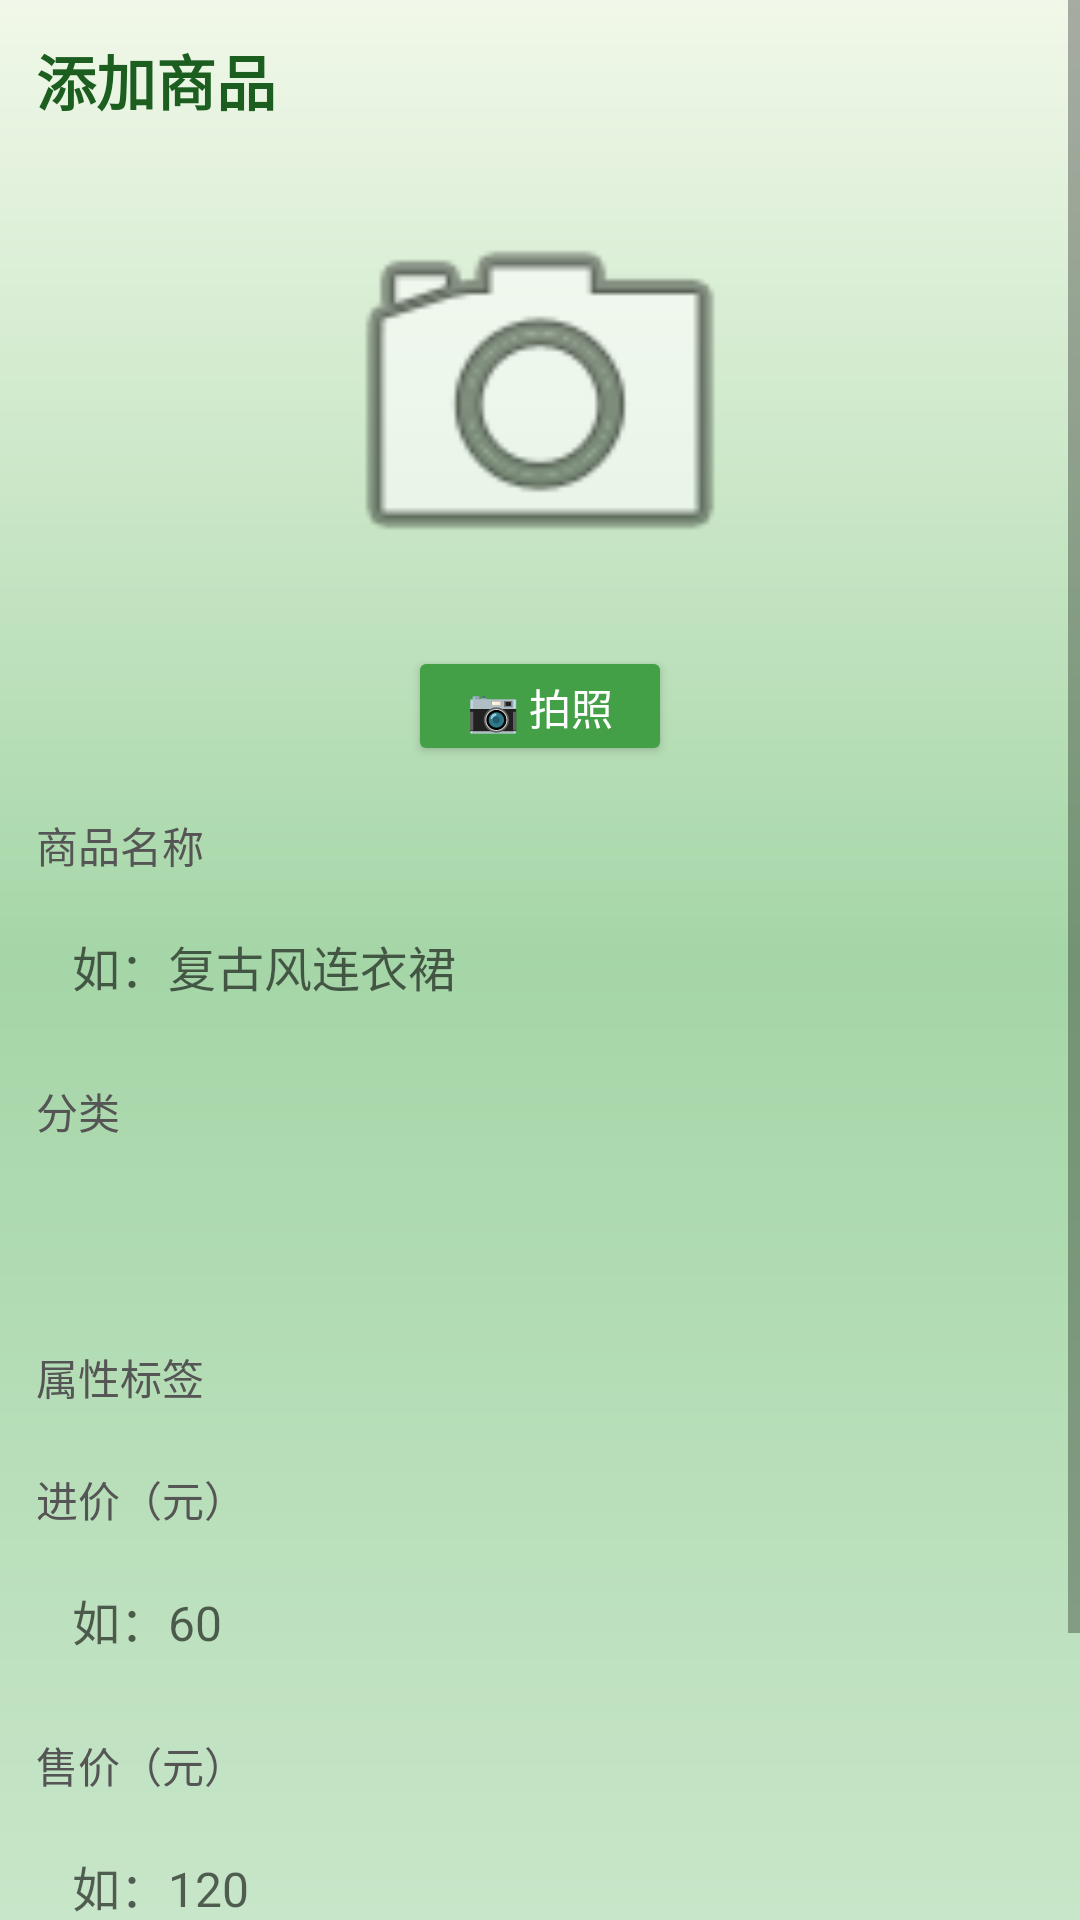

Layout XML and referenced resources for this Android screen:
<!-- AndroidManifest.xml: application theme AppTheme -->
<!-- res/layout/activity_add_product.xml -->
<?xml version="1.0" encoding="utf-8"?>
<ScrollView xmlns:android="http://schemas.android.com/apk/res/android"
    android:layout_width="match_parent"
    android:layout_height="match_parent"
    android:background="@drawable/bg_gradient">

    <LinearLayout
        android:layout_width="match_parent"
        android:layout_height="wrap_content"
        android:orientation="vertical"
        android:padding="12dp">

        
        <TextView
            android:layout_width="wrap_content"
            android:layout_height="wrap_content"
            android:text="添加商品"
            android:textSize="20sp"
            android:textColor="@color/primary_text"
            android:textStyle="bold"
            android:layout_marginBottom="16dp"/>

        
        <LinearLayout
            android:layout_width="match_parent"
            android:layout_height="wrap_content"
            android:gravity="center"
            android:orientation="vertical"
            android:layout_marginBottom="16dp">

            <ImageView
                android:id="@+id/iv_product_photo"
                android:layout_width="150dp"
                android:layout_height="150dp"
                android:scaleType="centerCrop"
                android:src="@android:drawable/ic_menu_camera"
                android:background="@drawable/bg_card_white" />

            <Button
                android:id="@+id/btn_take_photo"
                android:layout_width="wrap_content"
                android:layout_height="40dp"
                android:text="📷 拍照"
                android:textSize="14sp"
                android:backgroundTint="@color/primary"
                android:textColor="@android:color/white"
                android:layout_marginTop="8dp" />
        </LinearLayout>

        
        <TextView
            android:layout_width="wrap_content"
            android:layout_height="wrap_content"
            android:text="商品名称"
            android:textSize="14sp"
            android:textColor="@color/text_secondary"
            android:layout_marginBottom="6dp"/>
        <EditText
            android:id="@+id/et_product_name"
            android:layout_width="match_parent"
            android:layout_height="48dp"
            android:background="@drawable/bg_card_white"
            android:padding="12dp"
            android:hint="如：复古风连衣裙"
            android:textSize="16sp"
            android:layout_marginBottom="14dp"/>

        
        <TextView
            android:layout_width="wrap_content"
            android:layout_height="wrap_content"
            android:text="分类"
            android:textSize="14sp"
            android:textColor="@color/text_secondary"
            android:layout_marginBottom="6dp"/>
        <Spinner
            android:id="@+id/sp_category"
            android:layout_width="match_parent"
            android:layout_height="48dp"
            android:background="@drawable/bg_card_white"
            android:padding="12dp"
            android:layout_marginBottom="14dp"/>

        
        <TextView
            android:layout_width="wrap_content"
            android:layout_height="wrap_content"
            android:text="属性标签"
            android:textSize="14sp"
            android:textColor="@color/text_secondary"
            android:layout_marginBottom="6dp"/>
        <LinearLayout
            android:id="@+id/ll_attributes"
            android:layout_width="match_parent"
            android:layout_height="wrap_content"
            android:orientation="vertical"
            android:layout_marginBottom="14dp"/>

        
        <TextView
            android:layout_width="wrap_content"
            android:layout_height="wrap_content"
            android:text="进价（元）"
            android:textSize="14sp"
            android:textColor="@color/text_secondary"
            android:layout_marginBottom="6dp"/>
        <EditText
            android:id="@+id/et_cost_price"
            android:layout_width="match_parent"
            android:layout_height="48dp"
            android:background="@drawable/bg_card_white"
            android:padding="12dp"
            android:hint="如：60"
            android:inputType="numberDecimal"
            android:textSize="16sp"
            android:layout_marginBottom="14dp"/>

        
        <TextView
            android:layout_width="wrap_content"
            android:layout_height="wrap_content"
            android:text="售价（元）"
            android:textSize="14sp"
            android:textColor="@color/text_secondary"
            android:layout_marginBottom="6dp"/>
        <EditText
            android:id="@+id/et_selling_price"
            android:layout_width="match_parent"
            android:layout_height="48dp"
            android:background="@drawable/bg_card_white"
            android:padding="12dp"
            android:hint="如：120"
            android:inputType="numberDecimal"
            android:textSize="16sp"
            android:layout_marginBottom="16dp"/>

        
        <Button
            android:id="@+id/btn_save_product"
            android:layout_width="match_parent"
            android:layout_height="56dp"
            android:text="保 存 商 品"
            style="@style/AppButton"/>
    </LinearLayout>
</ScrollView>
<!-- resources referenced by this layout -->
<resources>
  <color name="primary">#43A047</color>
  <color name="primary_text">#1B5E20</color>
  <color name="text_secondary">#555555</color>
  <!-- drawable bg_gradient (drawable) -->
  <?xml version="1.0" encoding="utf-8"?>
  <shape xmlns:android="http://schemas.android.com/apk/res/android">
      <gradient
          android:angle="90"
          android:startColor="#C8E6C9"
          android:centerColor="#A5D6A7"
          android:endColor="#F1F8E9" />
  </shape>
  <style name="AppButton" parent="Widget.AppCompat.Button">
          <item name="android:layout_width">match_parent</item>
          <item name="android:layout_height">56dp</item>
          <item name="android:textSize">18sp</item>
          <item name="android:textStyle">bold</item>
          <item name="android:textColor">@android:color/white</item>
          <item name="android:background">@drawable/btn_rounded_primary</item>
          <item name="android:layout_marginTop">8dp</item>
          <item name="android:layout_marginBottom">8dp</item>
          <item name="android:paddingLeft">24dp</item>
          <item name="android:paddingRight">24dp</item>
          <item name="android:minWidth">0dp</item>
          <item name="android:maxLines">1</item>
          <item name="android:ellipsize">end</item>
          <item name="android:gravity">center</item>
      </style>
  <style name="AppTheme" parent="Theme.AppCompat.Light.NoActionBar">
          <item name="alertDialogTheme">@style/AppAlertDialog</item>
          <item name="android:windowBackground">@drawable/bg_gradient</item>
          <item name="android:colorBackground">@color/background</item>
          <item name="android:statusBarColor">@color/primary</item>
      </style>
  <!-- drawable btn_rounded_primary (drawable) -->
  <?xml version="1.0" encoding="utf-8"?>
  <shape xmlns:android="http://schemas.android.com/apk/res/android"
      android:shape="rectangle">
      <solid android:color="@color/primary" />
      <corners android:radius="28dp" />
      <padding android:left="8dp" android:right="8dp" android:top="4dp" android:bottom="4dp" />
  </shape>
  <style name="AppAlertDialog" parent="Theme.AppCompat.Light.Dialog.Alert">
          <item name="buttonBarButtonStyle">@style/AppAlertButton</item>
      </style>
  <color name="background">#E8F0E8</color>
  <style name="AppAlertButton" parent="Widget.AppCompat.Button.ButtonBar.AlertDialog">
          <item name="android:textSize">15sp</item>
          <item name="android:textStyle">bold</item>
          <item name="android:textColor">@android:color/white</item>
          <item name="android:background">@drawable/btn_rounded_primary</item>
          <item name="android:minHeight">44dp</item>
          <item name="android:paddingLeft">16dp</item>
          <item name="android:paddingRight">16dp</item>
      </style>
</resources>
